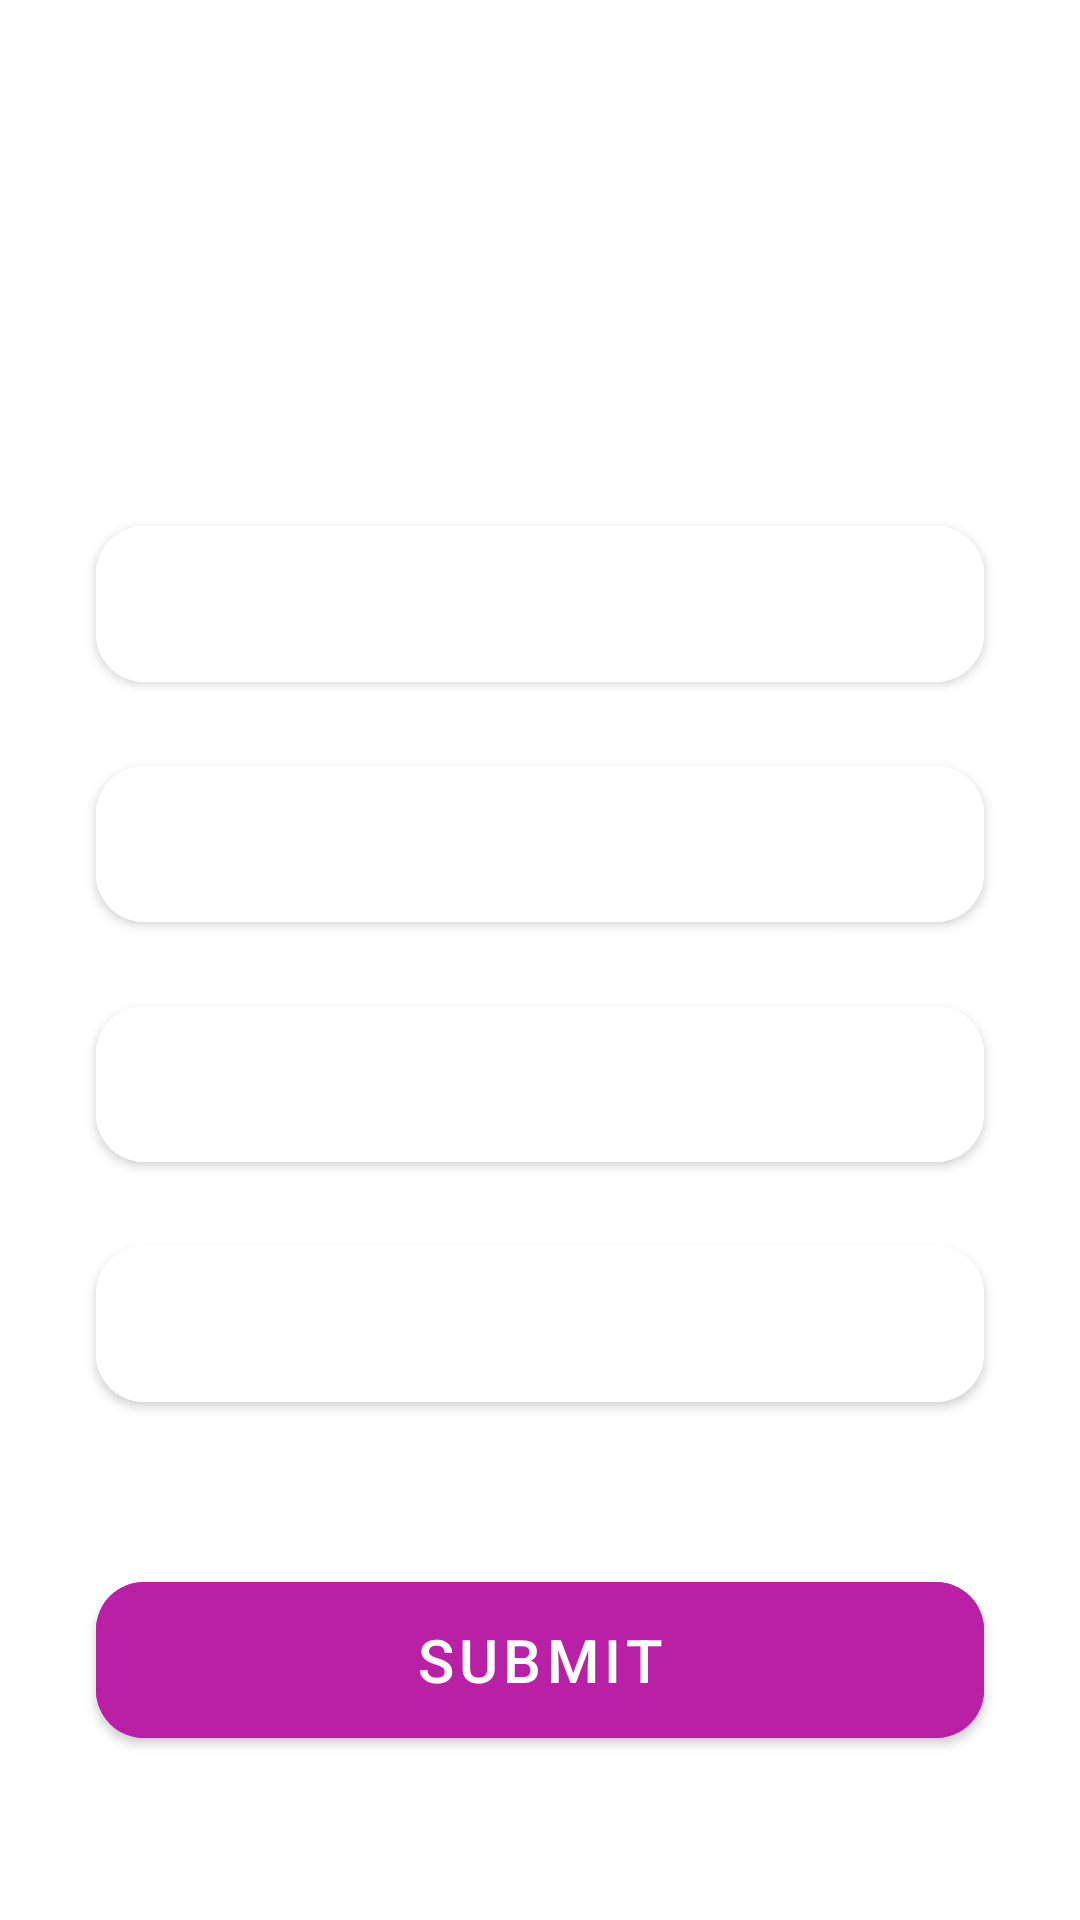

Write the Android layout XML for this screen, with the resource values it uses.
<!-- AndroidManifest.xml: application theme Theme.CapitalsQuiz -->
<!-- res/layout/activity_game.xml -->
<?xml version="1.0" encoding="utf-8"?>
<LinearLayout xmlns:android="http://schemas.android.com/apk/res/android"
    xmlns:app="http://schemas.android.com/apk/res-auto"
    xmlns:tools="http://schemas.android.com/tools"
    android:layout_width="match_parent"
    android:layout_height="match_parent"
    android:gravity="center"
    android:orientation="vertical"
    android:background="@drawable/bg_quiz"
    tools:context=".GameActivity">

    <TextView
        android:id="@+id/tv_question"
        android:layout_width="wrap_content"
        android:layout_height="wrap_content"
        android:layout_marginTop="16dp"
        android:textColor="@color/white"
        android:textSize="26sp" />

    <com.google.android.material.button.MaterialButton
        android:id="@+id/btn_option_one"
        android:layout_width="match_parent"
        android:layout_height="64dp"
        android:layout_marginHorizontal="32dp"
        android:layout_marginTop="64dp"
        android:backgroundTint="@color/white"
        android:textAllCaps="false"
        android:textColor="@color/black"
        android:textSize="20sp"
        app:cornerRadius="16dp"
        app:elevation="16dp" />

    <com.google.android.material.button.MaterialButton
        android:id="@+id/btn_option_two"
        android:layout_width="match_parent"
        android:layout_height="64dp"
        android:layout_marginHorizontal="32dp"
        android:layout_marginTop="16dp"
        android:backgroundTint="@color/white"
        android:textAllCaps="false"
        android:textColor="@color/black"
        android:textSize="20sp"
        app:cornerRadius="16dp"
        app:elevation="16dp" />

    <com.google.android.material.button.MaterialButton
        android:id="@+id/btn_option_three"
        android:layout_width="match_parent"
        android:layout_height="64dp"
        android:layout_marginHorizontal="32dp"
        android:layout_marginTop="16dp"
        android:backgroundTint="@color/white"
        android:textAllCaps="false"
        android:textColor="@color/black"
        android:textSize="20sp"
        app:cornerRadius="16dp"
        app:elevation="16dp" />

    <com.google.android.material.button.MaterialButton
        android:id="@+id/btn_option_four"
        android:layout_width="match_parent"
        android:layout_height="64dp"
        android:layout_marginHorizontal="32dp"
        android:layout_marginTop="16dp"
        android:backgroundTint="@color/white"
        android:textAllCaps="false"
        android:textColor="@color/black"
        android:textSize="20sp"
        app:cornerRadius="16dp"
        app:elevation="16dp" />

    <com.google.android.material.button.MaterialButton
        android:id="@+id/btn_submit"
        android:layout_width="match_parent"
        android:layout_height="64dp"
        android:layout_marginHorizontal="32dp"
        android:layout_marginTop="48dp"
        android:backgroundTint="@color/submit_color"
        android:text="@string/submit"
        android:textSize="20sp"
        app:cornerRadius="16dp"
        app:elevation="16dp" />

</LinearLayout>
<!-- resources referenced by this layout -->
<resources>
  <color name="black">#FF000000</color>
  <color name="submit_color">#BA20A5</color>
  <color name="white">#FFFFFFFF</color>
  <string name="submit">Submit</string>
  <style name="Theme.CapitalsQuiz" parent="Theme.MaterialComponents.Light.NoActionBar">
          
          <item name="colorPrimary">@color/purple_500</item>
          <item name="colorPrimaryVariant">@color/purple_700</item>
          <item name="colorOnPrimary">@color/white</item>
          
          <item name="colorSecondary">@color/teal_200</item>
          <item name="colorSecondaryVariant">@color/teal_700</item>
          <item name="colorOnSecondary">@color/black</item>
          
          <item name="android:statusBarColor" tools:targetApi="l">?attr/colorPrimaryVariant</item>
          
      </style>
  <color name="purple_500">#FF6200EE</color>
  <color name="purple_700">#FF3700B3</color>
  <color name="teal_200">#FF03DAC5</color>
  <color name="teal_700">#FF018786</color>
</resources>
